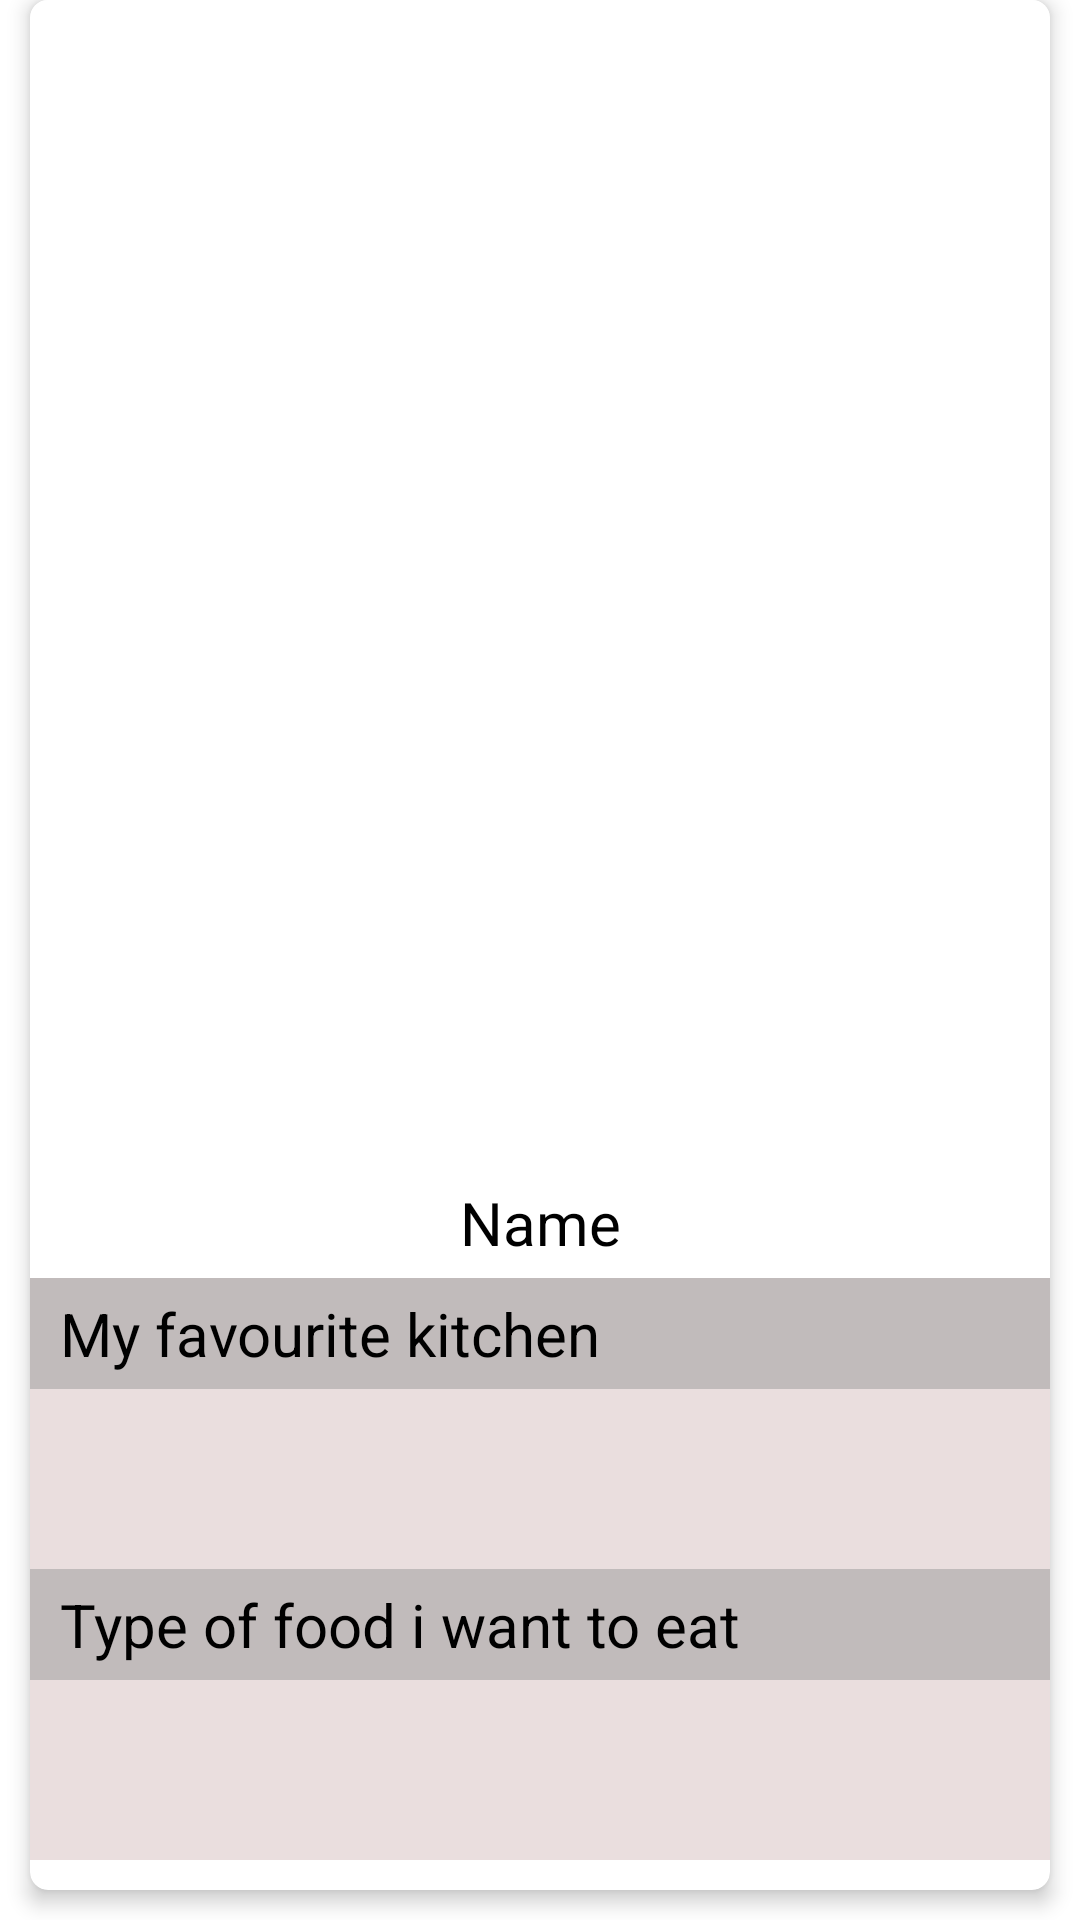

Produce the Android XML layout that renders to this screen, including the resource entries it uses.
<!-- AndroidManifest.xml: application theme Theme.Rendezvous -->
<!-- res/layout/item.xml -->
<?xml version="1.0" encoding="utf-8"?>
<LinearLayout xmlns:android="http://schemas.android.com/apk/res/android"
    xmlns:app="http://schemas.android.com/apk/res-auto"
    android:orientation="vertical"
    android:layout_width="match_parent"
    android:layout_height="match_parent"
    android:layout_gravity="center"
    android:clipToPadding="false"
    android:outlineProvider="bounds"
    android:paddingLeft="10dp"
    android:paddingRight="10dp"
    android:paddingBottom="10dp">

    <androidx.cardview.widget.CardView
        android:layout_width="match_parent"
        android:layout_height="match_parent"
        android:layout_gravity="center_horizontal"
        android:background="@color/light_grey"
        app:cardCornerRadius="6dp"
        app:cardElevation="4dp">

        <LinearLayout
            android:layout_width="match_parent"
            android:layout_height="match_parent"
            android:layout_marginBottom="10dp"
            android:background="@color/white"
            android:orientation="vertical">
            
            <FrameLayout
                android:layout_width="match_parent"
                android:layout_height="match_parent"
                android:layout_weight="1">

                <ImageView
                    android:id="@+id/image"
                    android:layout_width="match_parent"
                    android:layout_height="match_parent"
                    android:scaleType="centerCrop"
                    android:src="@drawable/profile"/>

                <TextView
                    android:id="@+id/item_swipe_left_indicator"
                    android:layout_width="wrap_content"
                    android:layout_height="wrap_content"
                    android:layout_margin="10dp"
                    android:alpha="0"
                    android:layout_gravity="right"
                    android:background="@drawable/dislike_border"
                    android:paddingLeft="10dp"
                    android:paddingTop="5dp"
                    android:paddingRight="10dp"
                    android:paddingBottom="5dp"
                    android:text="NOPE"
                    android:textColor="@color/dislikered"
                    android:textSize="35sp"/>

                <TextView
                    android:id="@+id/item_swipe_right_indicator"
                    android:layout_width="wrap_content"
                    android:layout_height="wrap_content"
                    android:layout_margin="10dp"
                    android:alpha="0"
                    android:background="@drawable/like_border"
                    android:paddingLeft="10dp"
                    android:paddingTop="5dp"
                    android:paddingRight="10dp"
                    android:paddingBottom="5dp"
                    android:text="LIKE"
                    android:textColor="@color/likegreen"
                    android:textSize="35sp"/>

            </FrameLayout>

            <LinearLayout
                android:layout_width="match_parent"
                android:layout_height="wrap_content">
                
                <TextView
                    android:id="@+id/name"
                    android:layout_width="match_parent"
                    android:layout_height="wrap_content"
                    android:gravity="center_horizontal"
                    android:paddingTop="5dp"
                    android:paddingBottom="5dp"
                    android:text="Name"
                    android:textSize="20sp"
                    android:textColor="@color/black"/>

            </LinearLayout>

            <LinearLayout
                android:layout_width="match_parent"
                android:layout_height="wrap_content"
                android:orientation="vertical"
                android:background="#EADEDE">

                <TextView
                    android:layout_width="match_parent"
                    android:layout_height="wrap_content"
                    android:background="@color/light_grey"
                    android:paddingLeft="10dp"
                    android:paddingTop="5dp"
                    android:paddingBottom="5dp"
                    android:textColor="@color/black"
                    android:text="My favourite kitchen"
                    android:textSize="20sp"/>
                
                <ImageView
                    android:id="@+id/giveImage"
                    android:layout_width="100dp"
                    android:layout_height="60dp"
                    android:adjustViewBounds="true"
                    android:paddingLeft="10dp"
                    android:scaleType="fitXY"/>

                <TextView
                    android:layout_width="match_parent"
                    android:layout_height="wrap_content"
                    android:background="@color/light_grey"
                    android:paddingLeft="10dp"
                    android:paddingTop="5dp"
                    android:paddingBottom="5dp"
                    android:text="Type of food i want to eat"
                    android:textColor="@color/black"
                    android:textSize="20sp"/>

                <ImageView
                    android:id="@+id/needImage"
                    android:layout_width="100dp"
                    android:layout_height="60dp"
                    android:adjustViewBounds="true"
                    android:paddingLeft="10dp"
                    android:scaleType="fitXY"/>

                <TextView
                    android:layout_width="match_parent"
                    android:layout_height="wrap_content"
                    android:background="@color/light_grey"
                    android:paddingLeft="10dp"
                    android:textColor="@color/black"
                    android:text="My budget is: "
                    android:textSize="20sp"
                    android:visibility="gone"/>

                <TextView
                    android:id="@+id/budget"
                    android:layout_width="match_parent"
                    android:layout_height="wrap_content"
                    android:background="@color/light_grey"
                    android:paddingLeft="10dp"
                    android:hint="about me"
                    android:paddingTop="5dp"
                    android:paddingBottom="5dp"
                    android:text="About me"
                    android:textColor="@color/black"
                    android:textSize="20sp"
                    android:visibility="gone"/>




            </LinearLayout>
                
            
        </LinearLayout>

    </androidx.cardview.widget.CardView>



</LinearLayout>
<!-- resources referenced by this layout -->
<resources>
  <color name="black">#FF000000</color>
  <color name="dislikered">#F87979</color>
  <color name="light_grey">#C1BBBB</color>
  <color name="likegreen">#A9F1AC</color>
  <color name="white">#FFFFFFFF</color>
  <!-- drawable like_border (drawable) -->
  <?xml version="1.0" encoding="utf-8"?>
  <shape xmlns:android="http://schemas.android.com/apk/res/android">
  
      <stroke
          android:width="5dp"
          android:color="@color/likegreen">
  
      </stroke>
  
  
      <padding
          android:bottom="5dp"
          android:left="5dp"
          android:right="5dp"
          android:top="5dp" />
  
  </shape>
  <style name="Theme.Rendezvous" parent="Theme.MaterialComponents.DayNight.NoActionBar">
          
          <item name="colorPrimary">@color/purple_500</item>
          <item name="colorPrimaryVariant">@color/purple_700</item>
          <item name="colorOnPrimary">@color/white</item>
          
          <item name="colorSecondary">@color/teal_200</item>
          <item name="colorSecondaryVariant">@color/teal_700</item>
          <item name="colorOnSecondary">@color/black</item>
          
          <item name="android:statusBarColor" tools:targetApi="l">?attr/colorPrimaryVariant</item>
          
      </style>
  <color name="purple_500">#FF6200EE</color>
  <color name="purple_700">#FF3700B3</color>
  <color name="teal_200">#FF03DAC5</color>
  <color name="teal_700">#FF018786</color>
</resources>
